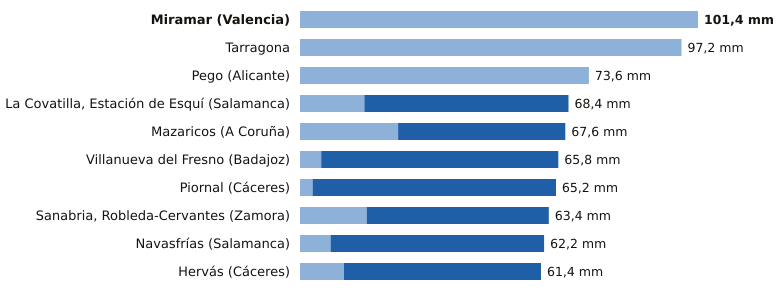

Data behind this chart, as committed beside it:
estacion, provincia, indicativo, mm_6_dias_anteriores, mm_hoy, mm_7_dias, horas_de_hoy
Miramar, Valencia, 8058Y, 101.4, 0.0, 101.4, 23
Tarragona, Tarragona, 0042Y, 97.2, 0.0, 97.2, 7
Pego, Alicante, 8057C, 73.6, 0.0, 73.6, 20
La Covatilla, Estación de Esquí, Salamanca, 2491C, 16.4, 52.0, 68.4, 23
Mazaricos, A Coruña, 1406X, 25.0, 42.6, 67.6, 19
Villanueva del Fresno, Badajoz, 4497X, 5.4, 60.4, 65.8, 23
Piornal, Cáceres, 3516X, 3.2, 62.0, 65.2, 23
Sanabria, Robleda-Cervantes, Zamora, 2766E, 17.0, 46.4, 63.4, 23
Navasfrías, Salamanca, 2930Y, 7.8, 54.4, 62.2, 23
Hervás, Cáceres, 3504X, 11.2, 50.2, 61.4, 23
